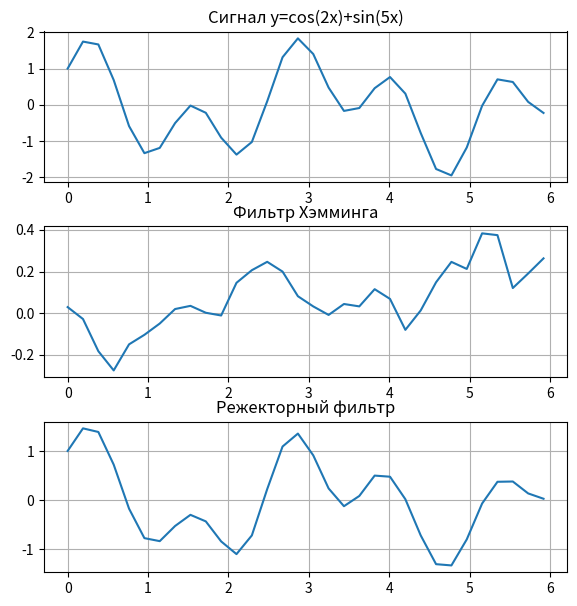

This figure's Python source:
import matplotlib.pyplot as plt
import scipy

from scipy.signal import filtfilt, iirnotch
import numpy as np


N = 32

def _fun(x):
    y = np.cos(2*x) + np.sin(5*x)
    return y



def Hamming_filter(signalIn):

    Fs = 2.8 / (np.pi)
    T  = 1/Fs
    t  = np.arange(0,(1024*T),T)




    F_low  = 25000 #  25kHz
    F_high = 1000000  #  1MHz
    ip = np.sin(2*np.pi*F_low*t) + np.sin(2*np.pi*F_high*t)

    op = [0]*len(ip)


    Fc = 900000
    Ft = Fc/Fs
    Length       = 101
    M            = Length - 1
    Weight       = [0] * N
    for n in range(0, N):
        if( n != (M/2) ):
            Weight[n] = ( -np.sin(2*np.pi*Ft*(n-(M/2))) / (np.pi*(n-(M/2))) )
        else:
            Weight[n] = ( 1-2*Ft )



    for n in range(len(Weight), len(ip)):
      y = 0
      for i in range(0, len(Weight)):
          op[i] += Weight[i]*ip[n-i]

      filter=op/np.sum(op)
    signalOut=[0]*len(signalIn)


    for i in range(len(signalIn)):
        for j in range(len(signalIn) - 1):
            if i >= j:
               signalOut[i] += filter[j] * signalIn[i - j]
    return signalOut

def Reject_filter(signal):
    for i in np.arange(50,500,50):
        fs = 1000.0  # Sample frequency (Hz)
        f0 = i  # Frequency to be removed from signal (Hz)
        w0 = f0 / (fs / 2)  # Normalized Frequency
        Q= 30
        b, a = iirnotch(w0, Q)
        signal = scipy.signal.filtfilt(b, a, signal)
    return(signal)

def _main():
    t = [0] * N
    step = 0.6 / (np.pi)

    signal = []

    for i in range(N):
        signal.append(_fun(t[i]))
        if i < N - 1:
            t[i + 1] = t[i] + step



    result1 = Hamming_filter(signal)
    f, axarr = plt.subplots(3, 1, figsize=(6, 6))
    plt.tight_layout()

    axarr[0].plot(t, signal)
    axarr[0].set_title('Сигнал y=cos(2x)+sin(5x)')
    axarr[0].grid(True)

    axarr[1].plot(t, result1)
    axarr[1].set_title('Фильтр Хэмминга')
    axarr[1].grid(True)



    signal2 = []

    for i in range(N):
        signal2.append(_fun(t[i]))
        if i < N - 1:
            t[i + 1] = t[i] + step

    result2 = Reject_filter(signal2)

    axarr[2].plot(t, result2)
    axarr[2].set_title('Режекторный фильтр')
    axarr[2].grid(True)

    plt.show()


if __name__ == "__main__":
    _main()
